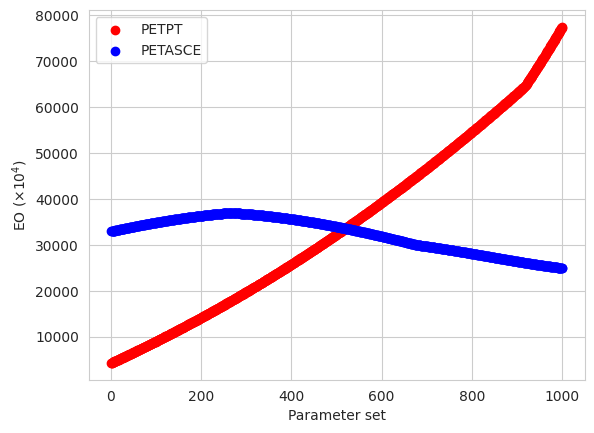

Write the Python code that produced this figure.
import numpy as np
from math import *
from itertools import product
import matplotlib.pyplot as plt
import seaborn as sns
sns.set_style('whitegrid')

def PETPT(msalb, srad, tmax, tmin, xhlai):

    td = 0.6*tmax + 0.4*tmin

    albedo = np.zeros(len(xhlai))
    for i in range(len(xhlai)):
        if xhlai[i] < 0.0:
            albedo[i] = msalb
        else:
            albedo[i] = 0.23 - (0.23 - msalb)*np.exp(-0.75*xhlai[i])

    slang = srad*23.923
    eeq = slang*(2.04*pow(10, -4)-1.83*pow(10, -4)*albedo)*(td+29.0)
    eo = eeq*1.1

    for i in range(len(tmax)):
        if tmax[i] > 35.0:
            eo[i] = eeq[i]*((tmax[i]-35.0)*0.05 + 1.1)
        elif tmax[i] < 5.0:
            eo[i] = eeq[i]*0.01*np.exp(0.18*(tmax[i]+20.0))
        eo[i] = max(eo[i], 0.0001)

    return eo*pow(10,4)

def PETASCE(canht, doy, msalb, meevp, srad,
            tdew, tmax, tmin, windht, windrun, xhlai, xlat, xelev):

#def PETASCE(msalb, canht, doy, meevp, tdew, windht,
#        windrun, xlat, xelev, srad, tmax, tmin, xhlai):
 
    tavg = (tmax + tmin)/2.0

    patm = 101.3 * ((293.0 - 0.0065*xelev)/293.0)**5.26


    psycon = 0.00066*patm


    udelta = 2503.0*np.exp(17.27*tavg/(tavg+237.3))/(tavg+237.3)**2.0


    emax = 0.6108*np.exp((17.27*tmax)/(tmax+237.3))
    emin = 0.6108*np.exp((17.27*tmin)/(tmin+237.3))
    es = (emax + emin) / 2.0

    ea = 0.6108*np.exp((17.27*tdew)/(tdew+237.3))

    rhmin = np.zeros(len(xhlai))
    for i in range(len(xhlai)):
        rhmin[i] = max(20.0, min(80.0, ea[i]/emax[i]*100.0))
        #rhmin[i] = max(20.0, min(80.0, ea/emax[i]*100.0))

    albedo = np.zeros(len(xhlai))

    for i in range(len(xhlai)):
        if xhlai[i] < 0:
            albedo[i] = msalb
        else:
            albedo[i] = 0.23

    rns = (1.0-albedo)*srad

    pie = 4*atan(1)
    dr = 1.0+0.033*np.cos(2.0*pi/365.0*doy)
    ldelta = 0.409*np.sin(2.0*pi/365.0*doy-1.39)
    ws = np.arccos(-1.0*np.tan(xlat*pi/180.0)*np.tan(ldelta))
    #print("tan with xlat:", np.tan(pi))
    #print("tan with ldelta:", np.tan(ldelta))
    #print("value inside arcos :", -1.0*np.tan(xlat*pie/180.0)*np.tan(ldelta))
    ra1 = ws*np.sin(xlat*pi/180.0)*np.sin(ldelta)
    ra2 = np.cos(xlat*pi/180.0)*np.cos(ldelta)*np.sin(ws)
    ra = 24.0/pi*4.92*dr*(ra1+ra2)


    rso = (0.75+2*pow(10,-5)*xelev)*ra

    ratio = srad/rso

    for i in range(len(ratio)):
        if ratio[i] < 0.3:
            ratio[i] = 0.3
        elif ratio[i] > 1.0:
            ratio[i] = 1.0

    fcd = 1.35*ratio-0.35
    tk4 = ((tmax+273.16)**4.0+(tmin+273.16)**4.0)/2.0
    rnl = 4.901*pow(10,-9)*fcd*(0.34-0.14*np.sqrt(ea))*tk4

    rn = rns - rnl

    g = 0.0

    windsp = windrun*1000.0 / 24.0 / 60.0 / 60.0
    #print("value inside log :", 67.8*windht - 5.42)
    wind2m = windsp*(4.87/np.log(67.8*windht-5.42))

    if meevp == 'A':
        cn = 1600.0
        cd = 0.38
    elif meevp == 'G':
        cn = 900.0
        cd = 0.34



    refet = 0.408*udelta*(rn-g)+psycon*(cn/(tavg+273.0))*wind2m*(es-ea)
    refet = refet/(udelta+psycon*(1.0+cd*wind2m))

    kcbmax = 1.2
    kcbmin = 0.3
    skc = 0.8

    for i in range(len(refet)):
        refet[i] = max(0.0001, refet[i])

    kcb = np.zeros(len(xhlai))
    for i in range(len(xhlai)):
        if xhlai[i] < 0:
            kcb[i] = 0.0
        else:
            kcb[i] = max(0.0,kcbmin+(kcbmax-kcbmin)*(1.0-np.exp(-1.0*skc*xhlai[i])))

    #wnd = np.zeros(len(xhlai))
    #cht = np.zeros(len(xhlai))
    wnd = max(1.0, min(wind2m,6.0))
    cht = max(0.001, canht)
    kcmax = np.zeros(len(xhlai))
    for i in range(len(xhlai)):
        #wnd[i] = max(1.0, min(wind2m[i],6.0))
        #cht[i] = max(0.001, canht[i])

        if meevp =='A':
            kcmax[i] = max(1.0, kcb[i]+0.05)
        elif meevp == 'G':
            #kcmax[i] = max((1.2+(0.04*(wnd[i]-2.0)-0.004*(rhmin[i]-45.0))
            #               *(cht[i]/3.0)**(0.3)),kcb[i]+0.05)
            kcmax[i] = max((1.2+(0.04*(wnd-2.0)-0.004*(rhmin[i]-45.0))
                           *(cht/3.0)**(0.3)),kcb[i]+0.05)

    fc = np.zeros(len(xhlai))
    for i in range(len(xhlai)):
        if kcb[i] < kcbmin:
            fc[i] = 0.0
        else:
            #fc[i] = ((kcb[i]-kcbmin)/(kcmax[i]-kcbmin))**(1.0+0.5*canht[i])
            fc[i] = ((kcb[i]-kcbmin)/(kcmax[i]-kcbmin))**(1.0+0.5*canht)

    fw = 1.0
    few = np.zeros(len(xhlai))
    ke = np.zeros(len(xhlai))
    for i in range(len(xhlai)):
        few[i] = min(1.0-fc[i],fw)
        ke[i] = max(0.0, min(1.0*(kcmax[i]-kcb[i]), few[i]*kcmax[i]))


    kc = kcb + ke
    eo = (kcb + ke)*refet
    #print(refet)

    for i in range(len(xhlai)):
        eo[i] = max(eo[i], 0.0001)

    return eo*pow(10,4)

size = 1000

#Parameters for PETPT and PETASSCE
tmax = np.linspace(16.1, 36.7, size)  #UFGA7801.WTH and ET.OUT
tmin = np.linspace(0.0, 23.9, size)   #UFGA7801.WTH and ET.OUT
#msalb = np.linspace(0, 1, size)
srad = np.linspace(2.45, 27.8, size)   #UFGA7801.WTH and ET.OUT
xhlai = np.linspace(0.00, 4.77, size)  #PlantGro.OUT file

#Preset Values of Variables in PETPT and PETASCE
msalb = 0.18 # SOIL.SOL file

#Parameters for only PETASCE
#tdew = 16.0
tdew = np.linspace(0.0, 36.7, size)  # Taken from tmax and tmin

windrun = 400
#windrun = np.linspace(0, 900, size) 

doy = 180
#doy = np.linspace(1, 365, 365)

canht = 1.0
#canht = np.linspace(0, 3, size)

#Preset Values of Variables in PETASCE
meevp = 'G'    #Soybean 
windht = 3.00                   #PlantGro.OUT
xlat = 26.63                    #PlantGro.OUT
xelev = 10                      #PlantGro.OUT

#print("PETPT Output values :",PETPT(msalb, srad, tmax, tmin, xhlai))
#print("PETASCE Output values:", PETASCE(canht, doy, msalb, meevp, srad,
#            tdew, tmax, tmin, windht, windrun, xhlai, xlat, xelev))


y1 = PETPT(msalb, srad, tmax, tmin, xhlai)
#y1 = [PETPT(msalb, *args) for args in product(srad, tmax, tmin, xhlai)]
y2 = PETASCE(canht, doy, msalb, meevp, srad, tdew, tmax, tmin, windht, windrun, xhlai, xlat, xelev)
#y2 = [PETASCE(msalb, *args, canht, doy, meevp, tdew, windht, windrun, xlat, xelev) for args in product(srad, tmax, tmin, xhlai)]
#y2 = [PETASCE(msalb, canht, doy, meevp, tdew, windht, windrun, xlat, xelev,
#    *args) for args in product(srad, tmax, tmin, xhlai)]
x = np.arange(len(y1))

fig = plt.figure()
ax1 = fig.add_subplot(111)
#ax1.scatter(x+1, np.log(y1), label = 'PETPT', c = 'r')
#ax1.scatter(x+1, np.log(y2), label = 'PETASCE', c = 'b')
ax1.scatter(x+1, y1, label = 'PETPT', c = 'r')
ax1.scatter(x+1, y2, label = 'PETASCE', c = 'b')
plt.xlabel('Parameter set')
plt.ylabel(r'EO ($\times 10^4$)')
#plt.ylabel(r'Log (EO ($\times 10^4$))')
#plt.xticks(x+1)
#for i_x, i_y in zip(x+1, y1):
#    plt.text(i_x, i_y, '({},{})'.format(i_x, round(i_y,2)))
#for i_x, i_y in zip(x+1, y2):
#    plt.text(i_x, i_y, '({},{})'.format(i_x, round(i_y,2)))
plt.legend()
plt.show()




